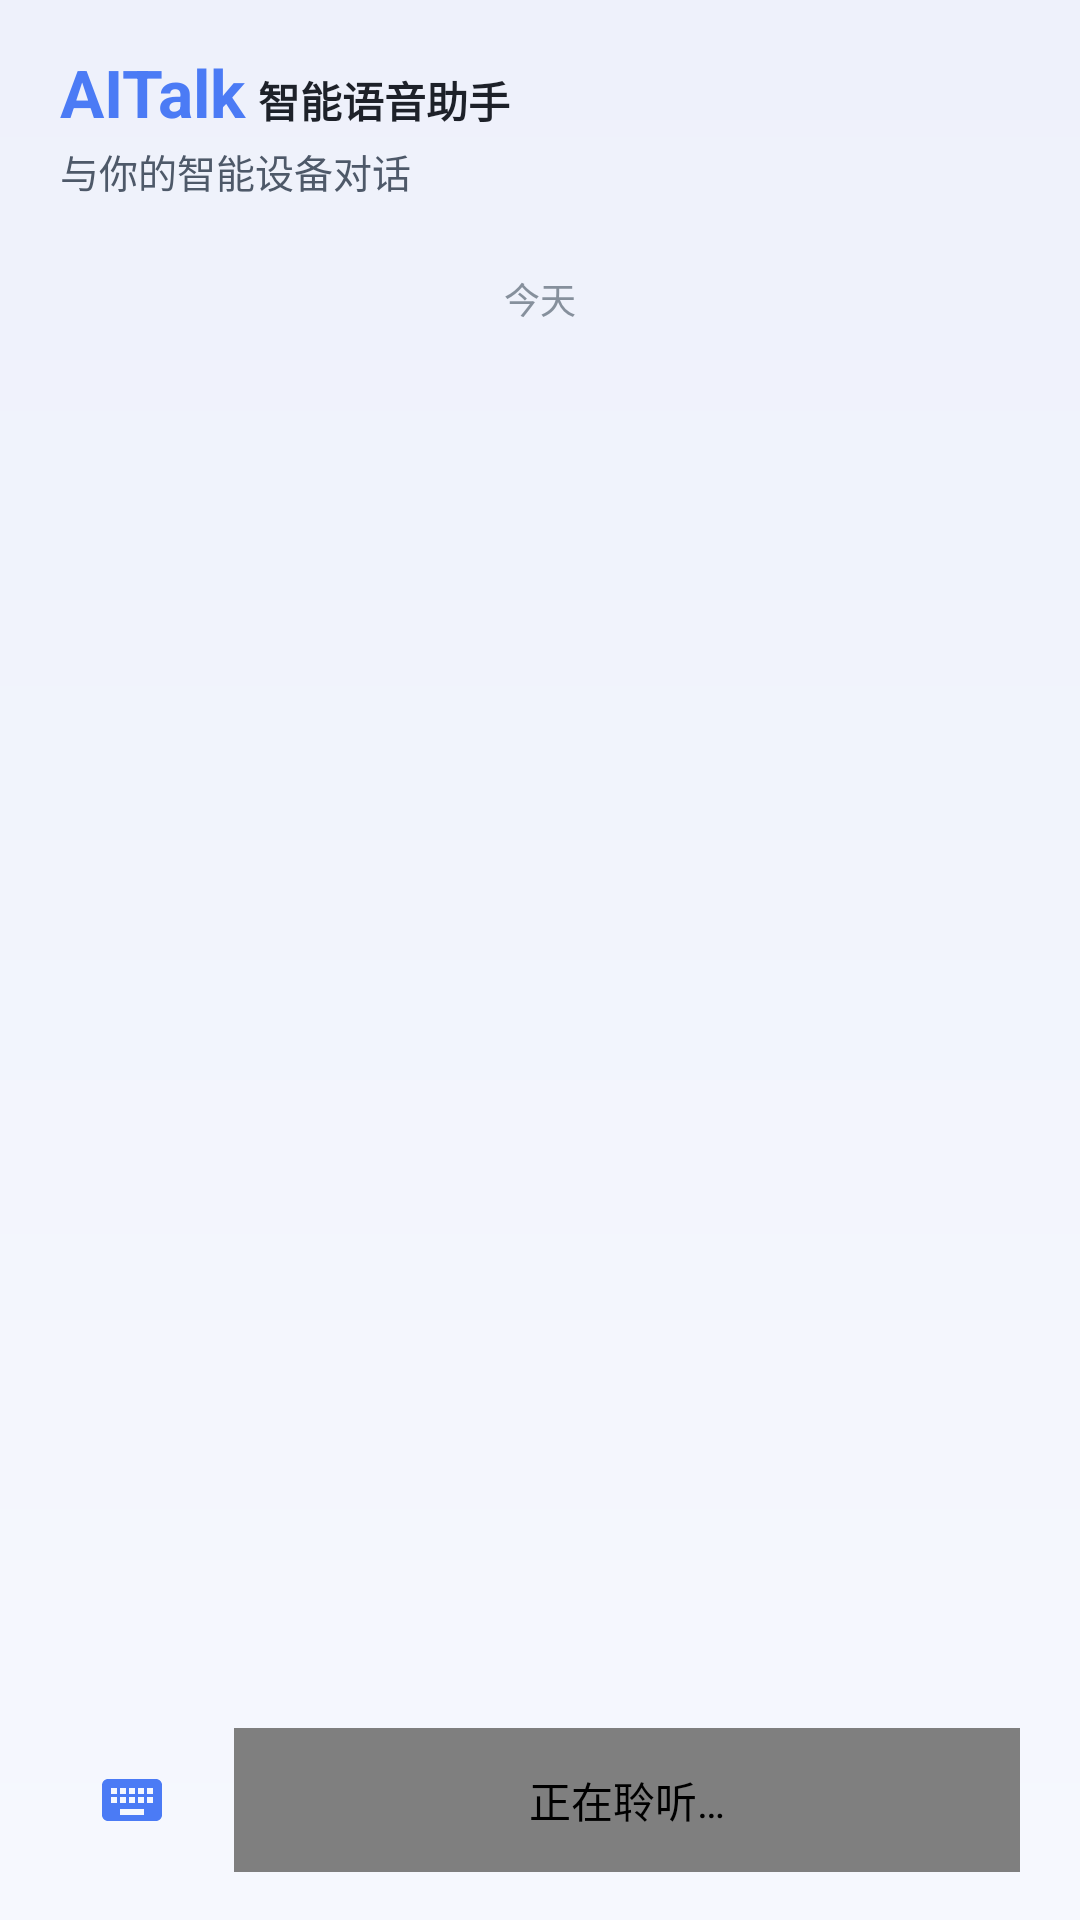

Write the Android layout XML for this screen, with the resource values it uses.
<!-- AndroidManifest.xml: activity theme Theme.TXIoTDeviceDemo -->
<!-- res/layout/activity_aitalk.xml -->
<?xml version="1.0" encoding="utf-8"?>
<androidx.constraintlayout.widget.ConstraintLayout xmlns:android="http://schemas.android.com/apk/res/android"
    xmlns:app="http://schemas.android.com/apk/res-auto"
    xmlns:tools="http://schemas.android.com/tools"
    android:layout_width="match_parent"
    android:layout_height="match_parent"
    android:background="@drawable/bg_login_gradient"
    tools:context=".AITalkActivity">

    
    <LinearLayout
        android:id="@+id/ll_header"
        android:layout_width="match_parent"
        android:layout_height="wrap_content"
        android:orientation="horizontal"
        android:gravity="center_vertical"
        android:paddingHorizontal="@dimen/aitalk_page_padding_h"
        android:paddingTop="16dp"
        android:paddingBottom="12dp"
        android:foreground="@drawable/fg_aitalk_header_shadow"
        android:foregroundGravity="fill_horizontal|bottom"
        app:layout_constraintTop_toTopOf="parent"
        app:layout_constraintStart_toStartOf="parent"
        app:layout_constraintEnd_toEndOf="parent">

        <LinearLayout
            android:layout_width="0dp"
            android:layout_height="wrap_content"
            android:layout_weight="1"
            android:orientation="vertical">

            <LinearLayout
                android:layout_width="wrap_content"
                android:layout_height="wrap_content"
                android:orientation="horizontal">

                <TextView
                    android:layout_width="wrap_content"
                    android:layout_height="wrap_content"
                    android:text="@string/aitalk_title_main"
                    android:textColor="@color/aitalk_send_bg"
                    android:textSize="@dimen/aitalk_title_main_size"
                    android:textStyle="bold" />

                <TextView
                    android:layout_width="wrap_content"
                    android:layout_height="wrap_content"
                    android:layout_marginStart="4dp"
                    android:text="@string/aitalk_title_sub"
                    android:textColor="@color/aitalk_title"
                    android:textSize="@dimen/aitalk_title_sub_size"
                    android:textStyle="bold" />
            </LinearLayout>

            <TextView
                android:layout_width="wrap_content"
                android:layout_height="wrap_content"
                android:layout_marginTop="2dp"
                android:text="@string/aitalk_subtitle"
                android:textColor="@color/aitalk_subtitle"
                android:textSize="@dimen/aitalk_subtitle_size" />
        </LinearLayout>

    </LinearLayout>

    
    <ScrollView
        android:id="@+id/sv_messages"
        android:layout_width="match_parent"
        android:layout_height="0dp"
        android:layout_marginHorizontal="@dimen/aitalk_page_padding_h"
        android:layout_marginTop="4dp"
        android:layout_marginBottom="12dp"
        android:fillViewport="true"
        android:scrollbars="none"
        android:paddingHorizontal="12dp"
        android:clipToPadding="false"
        app:layout_constraintTop_toBottomOf="@id/ll_header"
        app:layout_constraintStart_toStartOf="parent"
        app:layout_constraintEnd_toEndOf="parent"
        app:layout_constraintBottom_toTopOf="@id/ll_input">

        <LinearLayout
            android:id="@+id/ll_messages"
            android:layout_width="match_parent"
            android:layout_height="wrap_content"
            android:orientation="vertical"
            android:paddingBottom="16dp">

            
            <TextView
                android:id="@+id/tv_date_divider"
                android:layout_width="wrap_content"
                android:layout_height="wrap_content"
                android:layout_gravity="center_horizontal"
                android:layout_marginTop="8dp"
                android:layout_marginBottom="12dp"
                android:text="@string/aitalk_date_today"
                android:textColor="@color/aitalk_date_text"
                android:textSize="@dimen/aitalk_date_text_size" />
        </LinearLayout>
    </ScrollView>

    
    <LinearLayout
        android:id="@+id/ll_input"
        android:layout_width="match_parent"
        android:layout_height="wrap_content"
        android:orientation="horizontal"
        android:gravity="center_vertical"
        android:paddingHorizontal="@dimen/aitalk_page_padding_h"
        android:paddingTop="8dp"
        android:paddingBottom="16dp"
        app:layout_constraintBottom_toBottomOf="parent"
        app:layout_constraintStart_toStartOf="parent"
        app:layout_constraintEnd_toEndOf="parent">

        
        <ImageView
            android:id="@+id/iv_mode_switch"
            android:layout_width="@dimen/aitalk_input_height"
            android:layout_height="@dimen/aitalk_input_height"
            android:layout_marginEnd="10dp"
            android:background="@drawable/bg_aitalk_keyboard_pill"
            android:contentDescription="@string/aitalk_switch_to_text"
            android:padding="12dp"
            android:src="@drawable/ic_aitalk_keyboard" />

        
        <FrameLayout
            android:layout_width="0dp"
            android:layout_height="wrap_content"
            android:layout_weight="1">

            
            <com.tencent.liteav.iot.demo.widget.VoiceWaveView
                android:id="@+id/voice_wave"
                android:layout_width="match_parent"
                android:layout_height="@dimen/aitalk_input_height"
                android:background="@drawable/bg_aitalk_voice_pill"
                android:contentDescription="@string/aitalk_listening" />

            
            <LinearLayout
                android:id="@+id/ll_text_input"
                android:layout_width="match_parent"
                android:layout_height="@dimen/aitalk_input_height"
                android:background="@drawable/bg_aitalk_input"
                android:orientation="horizontal"
                android:gravity="center_vertical"
                android:paddingStart="14dp"
                android:paddingEnd="10dp"
                android:visibility="gone">

                <EditText
                    android:id="@+id/et_input"
                    android:layout_width="0dp"
                    android:layout_height="match_parent"
                    android:layout_weight="1"
                    android:background="@null"
                    android:gravity="center_vertical"
                    android:hint="@string/aitalk_input_hint"
                    android:maxLines="1"
                    android:singleLine="true"
                    android:textColor="@color/aitalk_input_text"
                    android:textColorHint="@color/aitalk_input_hint"
                    android:textSize="@dimen/aitalk_input_text_size"
                    android:importantForAutofill="no"
                    android:inputType="text"
                    tools:ignore="Autofill" />

                <ImageView
                    android:id="@+id/iv_send"
                    android:layout_width="@dimen/aitalk_send_size"
                    android:layout_height="@dimen/aitalk_send_size"
                    android:background="@drawable/bg_aitalk_send"
                    android:contentDescription="@null"
                    android:padding="9dp"
                    android:src="@drawable/ic_aitalk_send" />
            </LinearLayout>
        </FrameLayout>
    </LinearLayout>

    
    <TextView
        android:id="@+id/tv_skill_chip"
        android:layout_width="wrap_content"
        android:layout_height="@dimen/aitalk_chip_height"
        android:layout_marginStart="@dimen/aitalk_page_padding_h"
        android:layout_marginBottom="6dp"
        android:background="@drawable/bg_aitalk_skill_chip"
        android:gravity="center"
        android:paddingHorizontal="10dp"
        android:text="@string/aitalk_chip_skill"
        android:textColor="@color/aitalk_skill_chip_text"
        android:textSize="@dimen/aitalk_chip_text_size"
        android:visibility="gone"
        app:layout_constraintBottom_toTopOf="@id/ll_input"
        app:layout_constraintStart_toStartOf="parent" />

</androidx.constraintlayout.widget.ConstraintLayout>
<!-- resources referenced by this layout -->
<resources>
  <color name="aitalk_date_text">#86909C</color>
  <color name="aitalk_input_hint">#C9CDD4</color>
  <color name="aitalk_input_text">#1D2129</color>
  <color name="aitalk_send_bg">#4B7BF5</color>
  <color name="aitalk_skill_chip_text">#4B7BF5</color>
  <color name="aitalk_subtitle">#4E5969</color>
  <color name="aitalk_title">#1D2129</color>
  <dimen name="aitalk_chip_height">30dp</dimen>
  <dimen name="aitalk_chip_text_size">12sp</dimen>
  <dimen name="aitalk_date_text_size">12sp</dimen>
  <dimen name="aitalk_input_height">48dp</dimen>
  <dimen name="aitalk_input_text_size">15sp</dimen>
  <dimen name="aitalk_page_padding_h">20dp</dimen>
  <dimen name="aitalk_send_size">40dp</dimen>
  <dimen name="aitalk_subtitle_size">13sp</dimen>
  <dimen name="aitalk_title_main_size">22sp</dimen>
  <dimen name="aitalk_title_sub_size">14sp</dimen>
  <!-- drawable bg_aitalk_input (drawable) -->
  <?xml version="1.0" encoding="utf-8"?>
  <shape xmlns:android="http://schemas.android.com/apk/res/android"
      android:shape="rectangle">
      <solid android:color="@color/aitalk_input_bg" />
      <stroke
          android:width="1dp"
          android:color="@color/aitalk_input_stroke" />
      <corners android:radius="@dimen/aitalk_input_radius" />
  </shape>
  <!-- drawable bg_aitalk_skill_chip (drawable) -->
  <?xml version="1.0" encoding="utf-8"?>
  <shape xmlns:android="http://schemas.android.com/apk/res/android"
      android:shape="rectangle">
      <solid android:color="@color/aitalk_skill_chip_bg" />
      <corners android:radius="13dp" />
  </shape>
  <!-- drawable bg_aitalk_voice_pill (drawable) -->
  <?xml version="1.0" encoding="utf-8"?>
  <shape xmlns:android="http://schemas.android.com/apk/res/android"
      android:shape="rectangle">
      <solid android:color="@color/aitalk_input_bg" />
      <corners android:radius="24dp" />
      <stroke
          android:width="0.5dp"
          android:color="@color/aitalk_input_stroke" />
  </shape>
  <!-- drawable bg_login_gradient (drawable) -->
  <?xml version="1.0" encoding="utf-8"?>
  <shape xmlns:android="http://schemas.android.com/apk/res/android"
      android:shape="rectangle">
      <gradient
          android:angle="270"
          android:startColor="@color/login_bg_start"
          android:endColor="@color/login_bg_end"
          android:type="linear" />
  </shape>
  <!-- drawable ic_aitalk_send (drawable) -->
  <?xml version="1.0" encoding="utf-8"?>
  <vector xmlns:android="http://schemas.android.com/apk/res/android"
      android:width="24dp"
      android:height="24dp"
      android:viewportWidth="24"
      android:viewportHeight="24">
      <path
          android:fillColor="#FFFFFF"
          android:pathData="M2.01,21 L23,12 L2.01,3 L2,10 l15,2 l-15,2 z" />
  </vector>
  <string name="aitalk_chip_skill">技能</string>
  <string name="aitalk_date_today">今天</string>
  <string name="aitalk_input_hint">请输入内容…</string>
  <string name="aitalk_listening">正在聆听…</string>
  <string name="aitalk_subtitle">与你的智能设备对话</string>
  <string name="aitalk_switch_to_text">切换到文字输入</string>
  <string name="aitalk_title_main">AITalk</string>
  <string name="aitalk_title_sub">智能语音助手</string>
  <style name="Theme.TXIoTDeviceDemo" parent="Theme.AppCompat.Light.NoActionBar">
          <item name="android:windowBackground">@drawable/bg_login_gradient</item>
          <item name="android:statusBarColor">@color/login_bg_start</item>
          <item name="android:windowLightStatusBar">true</item>
      </style>
  <color name="aitalk_input_bg">#FFFFFFFF</color>
  <color name="aitalk_input_stroke">#E5E6EB</color>
  <dimen name="aitalk_input_radius">24dp</dimen>
  <color name="aitalk_send_bg_pressed">#3D68DA</color>
  <color name="aitalk_skill_chip_bg">#EEF1FB</color>
  <color name="login_bg_start">#EEF1FB</color>
  <color name="login_bg_end">#F6F8FE</color>
  <color name="aitalk_mic_tint">#4B7BF5</color>
</resources>
